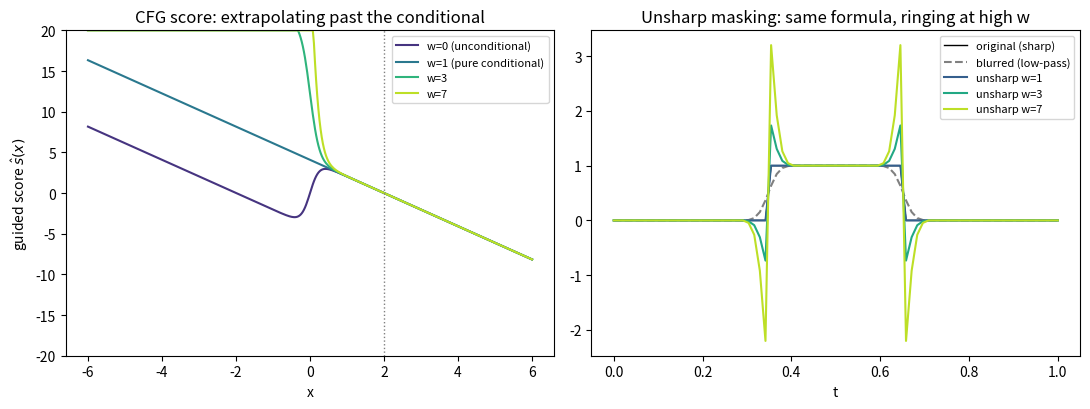

Source code (Python):
import numpy as np
import matplotlib.pyplot as plt

np.random.seed(42)

# ---------- Panel 1: CFG score extrapolation on a toy 1D bimodal setup ----------
v = 0.49  # shared variance for both toy "modes" (arbitrary small value, not from real data)


def gaussian_score(x, mu, var):
    return -(x - mu) / var


def mixture_score(x, mus, var):
    # p(x) = 0.5*N(x; mus[0], var) + 0.5*N(x; mus[1], var); score = d/dx log p(x)
    pdfs = [np.exp(-((x - mu) ** 2) / (2 * var)) / np.sqrt(2 * np.pi * var) for mu in mus]
    p = 0.5 * pdfs[0] + 0.5 * pdfs[1]
    dpdfs = [-(x - mu) / var * pdf for mu, pdf in zip(mus, pdfs)]
    dp = 0.5 * dpdfs[0] + 0.5 * dpdfs[1]
    return dp / p


x = np.linspace(-6, 6, 400)
s_uncond = mixture_score(x, (-2.0, 2.0), v)          # unconditional: mixture of two classes
s_cond = gaussian_score(x, 2.0, v)                    # conditioned on class "+2" only

ws = [0.0, 1.0, 3.0, 7.0]
fig, axes = plt.subplots(1, 2, figsize=(11, 4.2))

ax = axes[0]
colors = plt.cm.viridis(np.linspace(0.15, 0.9, len(ws)))
for w, c in zip(ws, colors):
    s_cfg = (1 - w) * s_uncond + w * s_cond
    tag = " (unconditional)" if w == 0 else (" (pure conditional)" if w == 1 else "")
    ax.plot(x, np.clip(s_cfg, -20, 20), color=c, label=f"w={w:g}{tag}")
ax.axvline(2.0, color="gray", linestyle=":", linewidth=1)
ax.set_title("CFG score: extrapolating past the conditional")
ax.set_xlabel("x")
ax.set_ylabel(r"guided score $\hat{s}(x)$")
ax.legend(fontsize=8)
ax.set_ylim(-20, 20)

# ---------- Panel 2: unsharp masking is the DSP twin of the same formula ----------
n = 80
t = np.linspace(0, 1, n)
signal = (np.abs(t - 0.5) < 0.15).astype(float)  # clean rectangular pulse, plays the role of s_cond

kernel_size = 9
kernel = np.exp(-0.5 * ((np.arange(kernel_size) - kernel_size // 2) / 1.5) ** 2)
kernel /= kernel.sum()
blurred = np.convolve(signal, kernel, mode="same")  # low-pass version, plays the role of s_uncond

ax = axes[1]
ax.plot(t, signal, color="black", linewidth=1, label="original (sharp)")
ax.plot(t, blurred, color="gray", linestyle="--", label="blurred (low-pass)")
for w, c in zip([1, 3, 7], plt.cm.viridis(np.linspace(0.3, 0.9, 3))):
    sharpened = blurred + w * (signal - blurred)  # unsharp mask: identical algebraic form to CFG
    ax.plot(t, sharpened, color=c, label=f"unsharp w={w}")
ax.set_title("Unsharp masking: same formula, ringing at high w")
ax.set_xlabel("t")
ax.legend(fontsize=8)

plt.tight_layout()
plt.savefig("graph_DAY_86.png", dpi=120, bbox_inches="tight")
